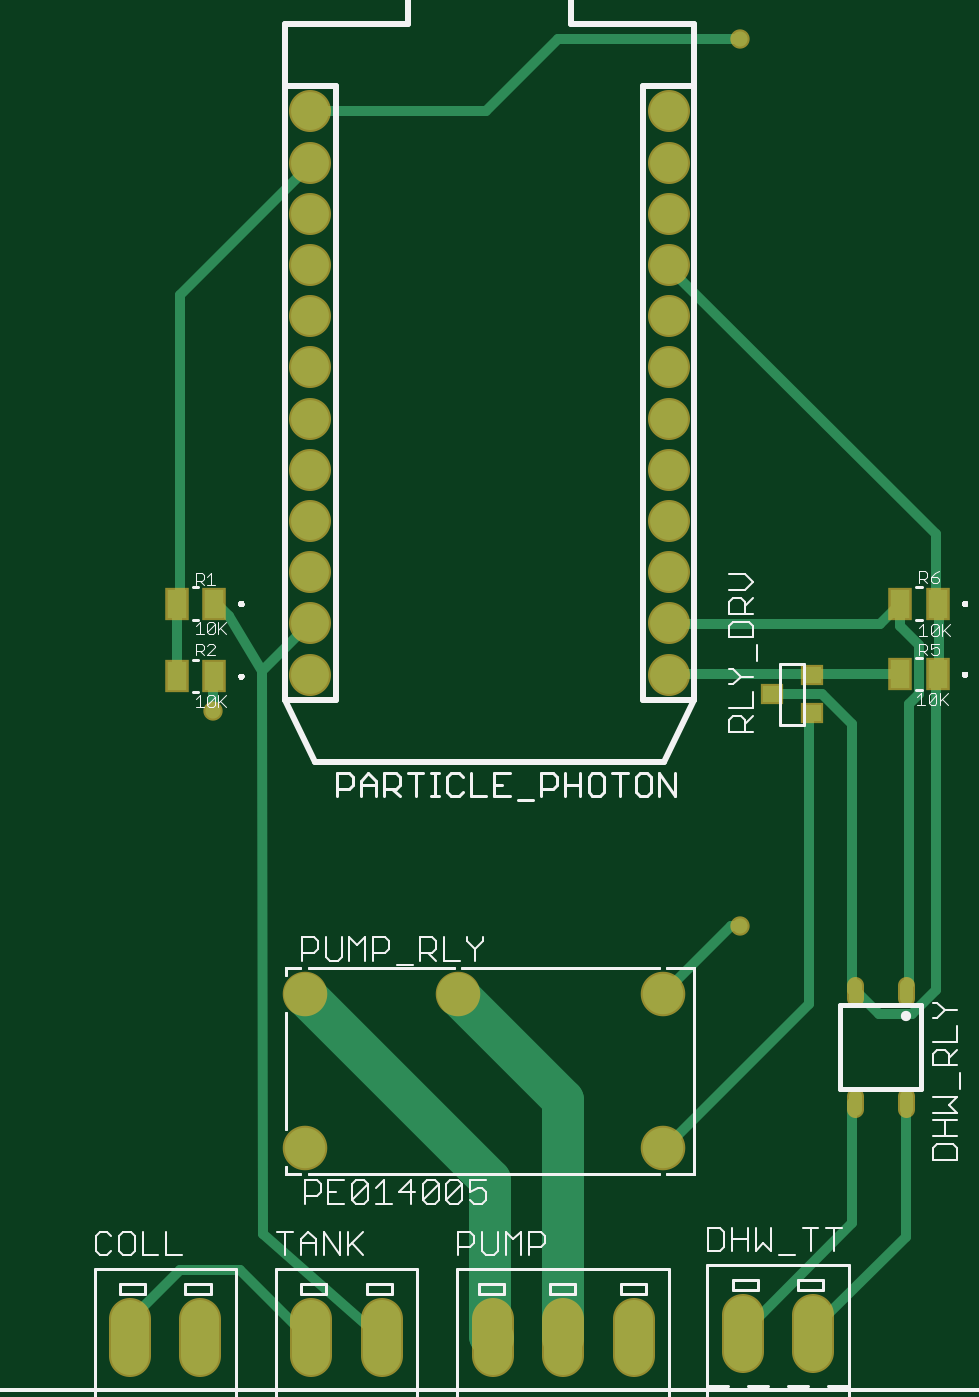
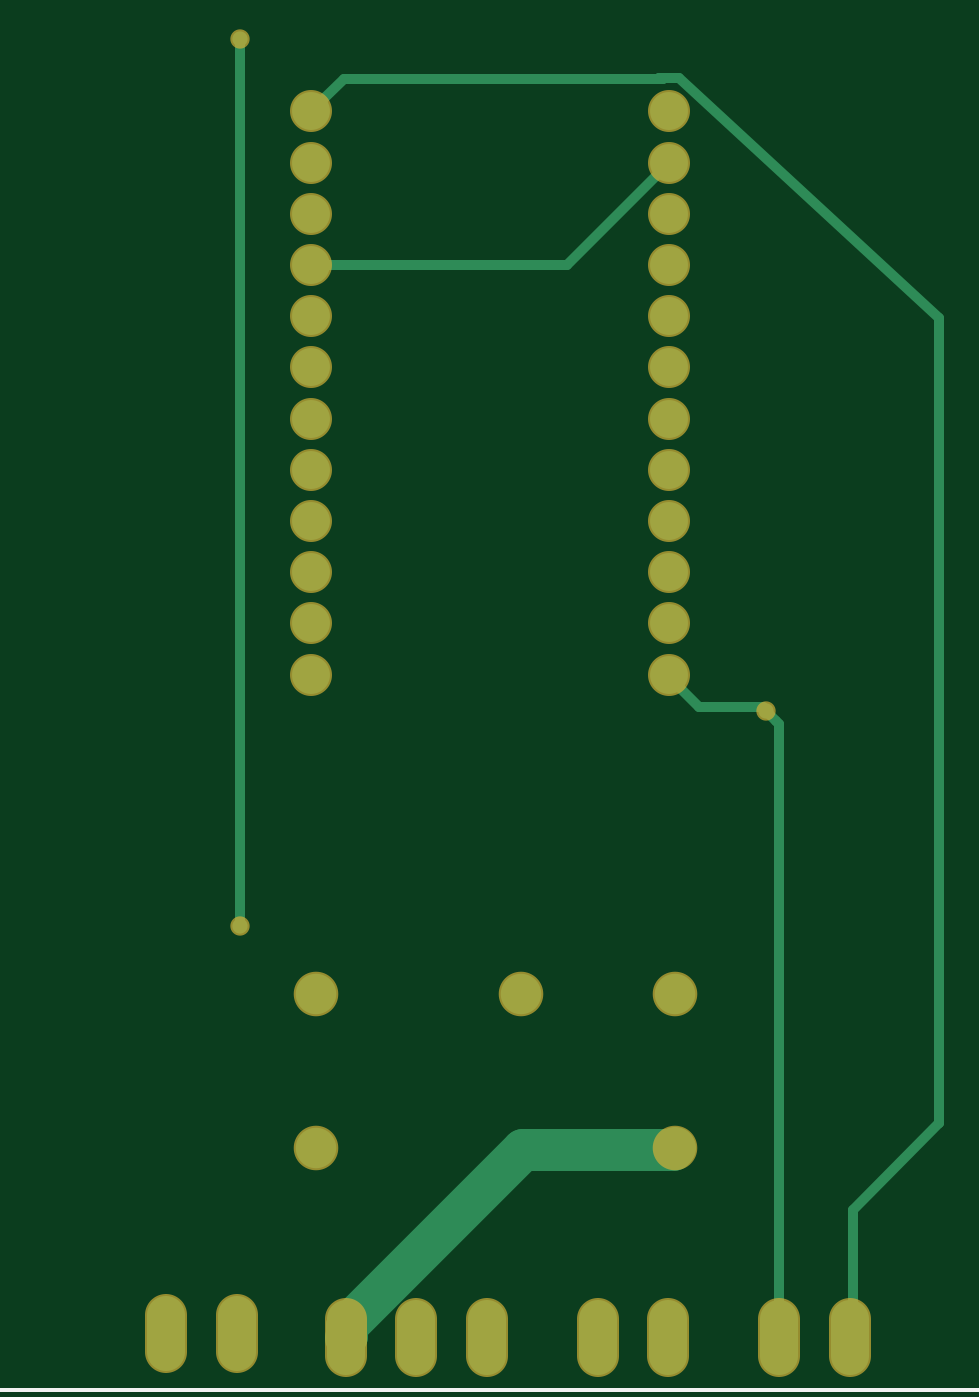
Circuit board: 7 layer files. Board 44.6 x 65.4 mm.
- top_copper: solar.cmp (4035 bytes)
- drill: solar.drd (660 bytes)
- top_silk: solar.plc (21344 bytes)
- bottom_silk: solar.pls (307 bytes)
- bottom_copper: solar.sol (2081 bytes)
- top_mask: solar.stc (1721 bytes)
- bottom_mask: solar.sts (1237 bytes)

=== top_copper: solar.cmp ===
G75*
%MOIN*%
%OFA0B0*%
%FSLAX25Y25*%
%IPPOS*%
%LPD*%
%AMOC8*
5,1,8,0,0,1.08239X$1,22.5*
%
%ADD10C,0.07400*%
%ADD11R,0.03543X0.03150*%
%ADD12C,0.07382*%
%ADD13C,0.02500*%
%ADD14R,0.03800X0.05700*%
%ADD15C,0.07900*%
%ADD16C,0.02000*%
%ADD17C,0.02978*%
%ADD18C,0.08200*%
D10*
X0063201Y0154091D03*
X0063201Y0164091D03*
X0063201Y0174091D03*
X0063201Y0184091D03*
X0063201Y0194091D03*
X0063201Y0204091D03*
X0063201Y0214091D03*
X0063201Y0224091D03*
X0063201Y0234091D03*
X0063201Y0244091D03*
X0063201Y0254091D03*
X0063201Y0264091D03*
X0133201Y0264091D03*
X0133201Y0254091D03*
X0133201Y0244091D03*
X0133201Y0234091D03*
X0133201Y0224091D03*
X0133201Y0214091D03*
X0133201Y0204091D03*
X0133201Y0194091D03*
X0133201Y0184091D03*
X0133201Y0174091D03*
X0133201Y0164091D03*
X0133201Y0154091D03*
D11*
X0153362Y0150264D03*
X0161236Y0154004D03*
X0161236Y0146524D03*
D12*
X0027969Y0028305D02*
X0027969Y0020923D01*
X0041748Y0020923D02*
X0041748Y0028305D01*
X0063402Y0028305D02*
X0063402Y0020923D01*
X0077181Y0020923D02*
X0077181Y0028305D01*
X0098835Y0028305D02*
X0098835Y0020923D01*
X0112614Y0020923D02*
X0112614Y0028305D01*
X0126394Y0028305D02*
X0126394Y0020923D01*
X0147654Y0021711D02*
X0147654Y0029093D01*
X0161433Y0029093D02*
X0161433Y0021711D01*
D13*
X0169622Y0069289D02*
X0169622Y0071789D01*
X0179622Y0071789D02*
X0179622Y0069289D01*
X0179622Y0090943D02*
X0179622Y0093443D01*
X0169622Y0093443D02*
X0169622Y0090943D01*
D14*
X0178452Y0154201D03*
X0185752Y0154201D03*
X0185752Y0167980D03*
X0178452Y0167980D03*
X0044414Y0167980D03*
X0037114Y0167980D03*
X0037114Y0153807D03*
X0044414Y0153807D03*
D15*
X0062086Y0091681D03*
X0062086Y0061681D03*
X0092086Y0091681D03*
X0132086Y0091681D03*
X0132086Y0061681D03*
D16*
X0132694Y0061887D01*
X0160644Y0089837D01*
X0160644Y0146387D01*
X0161236Y0146524D01*
X0163244Y0150287D02*
X0169094Y0144437D01*
X0169094Y0092437D01*
X0169622Y0092193D01*
X0170394Y0091787D01*
X0174294Y0087887D01*
X0180794Y0087887D01*
X0185344Y0092437D01*
X0185344Y0153537D01*
X0185752Y0154201D01*
X0185994Y0154837D01*
X0185994Y0167874D01*
X0185752Y0167980D01*
X0185344Y0168524D01*
X0185344Y0181487D01*
X0133344Y0233487D01*
X0133201Y0234091D01*
X0127494Y0278217D02*
X0111630Y0278217D01*
X0097504Y0264091D01*
X0063201Y0264091D01*
X0063201Y0254091D02*
X0063144Y0253637D01*
X0037794Y0228287D01*
X0037794Y0168524D01*
X0037114Y0167980D01*
X0037144Y0167874D01*
X0037144Y0154187D01*
X0037114Y0153807D01*
X0044294Y0153537D02*
X0044294Y0147037D01*
X0044294Y0153537D02*
X0044414Y0153807D01*
X0053832Y0154763D02*
X0047344Y0165473D01*
X0045295Y0167522D01*
X0044943Y0167452D01*
X0044414Y0167980D01*
X0053832Y0154763D02*
X0063201Y0164091D01*
X0053832Y0154763D02*
X0053964Y0044790D01*
X0076794Y0024800D01*
X0077444Y0024837D01*
X0077181Y0024614D01*
X0063402Y0024614D02*
X0063144Y0024837D01*
X0062574Y0024720D01*
X0049457Y0037837D01*
X0037794Y0037837D01*
X0029139Y0029182D01*
X0027969Y0024614D01*
X0132086Y0091681D02*
X0145393Y0104988D01*
X0147063Y0104988D01*
X0169094Y0070337D02*
X0169622Y0070539D01*
X0169094Y0070337D02*
X0169094Y0046937D01*
X0147679Y0025522D01*
X0147654Y0025402D01*
X0161433Y0025402D02*
X0162418Y0027262D01*
X0179494Y0044337D01*
X0179494Y0070337D01*
X0179622Y0070539D01*
X0179494Y0091787D02*
X0179622Y0092193D01*
X0179494Y0093087D01*
X0180144Y0093737D01*
X0180144Y0148337D01*
X0182094Y0150287D01*
X0182094Y0159900D01*
X0178452Y0163541D01*
X0178452Y0167980D01*
X0174409Y0163937D01*
X0133344Y0163937D01*
X0133201Y0164091D01*
X0133344Y0154187D02*
X0133201Y0154091D01*
X0133344Y0154187D02*
X0160644Y0154187D01*
X0161236Y0154004D01*
X0161294Y0154187D01*
X0178194Y0154187D01*
X0178452Y0154201D01*
X0163244Y0150287D02*
X0153494Y0150287D01*
X0153362Y0150264D01*
X0179494Y0093087D02*
X0179622Y0092193D01*
X0147063Y0278217D02*
X0127494Y0278217D01*
D17*
X0147063Y0278217D03*
X0044294Y0147037D03*
X0147063Y0104988D03*
D18*
X0112544Y0070987D02*
X0092394Y0091137D01*
X0092086Y0091681D01*
X0112544Y0070987D02*
X0112544Y0024837D01*
X0112614Y0024614D01*
X0098835Y0024614D02*
X0098244Y0024837D01*
X0098244Y0055387D01*
X0062494Y0091137D01*
X0062086Y0091681D01*
M02*

=== drill: solar.drd ===
%
M48
M72
T01C0.01378
T02C0.04000
T03C0.04921
T04C0.05100
%
T01
X44294Y147037
X147063Y104988
X147063Y278217
T02
X133201Y264091
X133201Y254091
X133201Y244091
X133201Y234091
X133201Y224091
X133201Y214091
X133201Y204091
X133201Y194091
X133201Y184091
X133201Y174091
X133201Y164091
X133201Y154091
X63201Y154091
X63201Y164091
X63201Y174091
X63201Y184091
X63201Y194091
X63201Y204091
X63201Y214091
X63201Y224091
X63201Y234091
X63201Y244091
X63201Y254091
X63201Y264091
T03
X27969Y24614
X41748Y24614
X63402Y24614
X77181Y24614
X98835Y24614
X112614Y24614
X126394Y24614
X147654Y25402
X161433Y25402
T04
X132086Y61681
X132086Y91681
X92086Y91681
X62086Y91681
X62086Y61681
M30

=== top_silk: solar.plc (21344 bytes, source omitted) ===
=== bottom_silk: solar.pls ===
G75*
%MOIN*%
%OFA0B0*%
%FSLAX25Y25*%
%IPPOS*%
%LPD*%
%AMOC8*
5,1,8,0,0,1.08239X$1,22.5*
%
%ADD10C,0.00787*%
D10*
X0001394Y0014437D02*
X0001394Y0290028D01*
X0005331Y0290028D01*
X0194307Y0290028D01*
X0198244Y0290028D01*
X0198244Y0014437D01*
X0194307Y0014437D01*
X0005331Y0014437D01*
X0001394Y0014437D01*
M02*

=== bottom_copper: solar.sol ===
G75*
%MOIN*%
%OFA0B0*%
%FSLAX25Y25*%
%IPPOS*%
%LPD*%
%AMOC8*
5,1,8,0,0,1.08239X$1,22.5*
%
%ADD10C,0.07400*%
%ADD11C,0.07382*%
%ADD12C,0.07900*%
%ADD13C,0.02000*%
%ADD14C,0.02978*%
%ADD15C,0.08200*%
D10*
X0063201Y0154091D03*
X0063201Y0164091D03*
X0063201Y0174091D03*
X0063201Y0184091D03*
X0063201Y0194091D03*
X0063201Y0204091D03*
X0063201Y0214091D03*
X0063201Y0224091D03*
X0063201Y0234091D03*
X0063201Y0244091D03*
X0063201Y0254091D03*
X0063201Y0264091D03*
X0133201Y0264091D03*
X0133201Y0254091D03*
X0133201Y0244091D03*
X0133201Y0234091D03*
X0133201Y0224091D03*
X0133201Y0214091D03*
X0133201Y0204091D03*
X0133201Y0194091D03*
X0133201Y0184091D03*
X0133201Y0174091D03*
X0133201Y0164091D03*
X0133201Y0154091D03*
D11*
X0147654Y0029093D02*
X0147654Y0021711D01*
X0161433Y0021711D02*
X0161433Y0029093D01*
X0126394Y0028305D02*
X0126394Y0020923D01*
X0112614Y0020923D02*
X0112614Y0028305D01*
X0098835Y0028305D02*
X0098835Y0020923D01*
X0077181Y0020923D02*
X0077181Y0028305D01*
X0063402Y0028305D02*
X0063402Y0020923D01*
X0041748Y0020923D02*
X0041748Y0028305D01*
X0027969Y0028305D02*
X0027969Y0020923D01*
D12*
X0062086Y0061681D03*
X0062086Y0091681D03*
X0092086Y0091681D03*
X0132086Y0091681D03*
X0132086Y0061681D03*
D13*
X0027969Y0024614D02*
X0027394Y0024800D01*
X0027394Y0049537D01*
X0010494Y0066437D01*
X0010457Y0066437D01*
X0010457Y0223737D01*
X0061194Y0270537D01*
X0065094Y0270537D01*
X0064388Y0270455D01*
X0126788Y0270455D01*
X0133201Y0264091D01*
X0147063Y0278217D02*
X0147063Y0104988D01*
X0063144Y0153537D02*
X0063201Y0154091D01*
X0063144Y0153537D02*
X0057294Y0147687D01*
X0044944Y0147687D01*
X0044294Y0147037D01*
X0042344Y0145087D01*
X0041694Y0144437D01*
X0041694Y0024800D01*
X0041748Y0024614D01*
X0083201Y0234091D02*
X0063201Y0254091D01*
X0062494Y0254287D01*
X0062100Y0254031D01*
X0062100Y0253793D01*
X0083201Y0234091D02*
X0133201Y0234091D01*
X0132694Y0234137D01*
D14*
X0147063Y0278217D03*
X0044294Y0147037D03*
X0147063Y0104988D03*
D15*
X0091744Y0061237D02*
X0126194Y0026787D01*
X0126194Y0024837D01*
X0126394Y0024614D01*
X0091744Y0061237D02*
X0062494Y0061237D01*
X0062086Y0061681D01*
M02*

=== top_mask: solar.stc ===
G75*
%MOIN*%
%OFA0B0*%
%FSLAX25Y25*%
%IPPOS*%
%LPD*%
%AMOC8*
5,1,8,0,0,1.08239X$1,22.5*
%
%ADD10C,0.08200*%
%ADD11R,0.04343X0.03950*%
%ADD12C,0.08182*%
%ADD13C,0.03300*%
%ADD14R,0.04600X0.06500*%
%ADD15C,0.08700*%
%ADD16C,0.03778*%
D10*
X0063201Y0154091D03*
X0063201Y0164091D03*
X0063201Y0174091D03*
X0063201Y0184091D03*
X0063201Y0194091D03*
X0063201Y0204091D03*
X0063201Y0214091D03*
X0063201Y0224091D03*
X0063201Y0234091D03*
X0063201Y0244091D03*
X0063201Y0254091D03*
X0063201Y0264091D03*
X0133201Y0264091D03*
X0133201Y0254091D03*
X0133201Y0244091D03*
X0133201Y0234091D03*
X0133201Y0224091D03*
X0133201Y0214091D03*
X0133201Y0204091D03*
X0133201Y0194091D03*
X0133201Y0184091D03*
X0133201Y0174091D03*
X0133201Y0164091D03*
X0133201Y0154091D03*
D11*
X0153362Y0150264D03*
X0161236Y0154004D03*
X0161236Y0146524D03*
D12*
X0027969Y0028305D02*
X0027969Y0020923D01*
X0041748Y0020923D02*
X0041748Y0028305D01*
X0063402Y0028305D02*
X0063402Y0020923D01*
X0077181Y0020923D02*
X0077181Y0028305D01*
X0098835Y0028305D02*
X0098835Y0020923D01*
X0112614Y0020923D02*
X0112614Y0028305D01*
X0126394Y0028305D02*
X0126394Y0020923D01*
X0147654Y0021711D02*
X0147654Y0029093D01*
X0161433Y0029093D02*
X0161433Y0021711D01*
D13*
X0169622Y0069289D02*
X0169622Y0071789D01*
X0179622Y0071789D02*
X0179622Y0069289D01*
X0179622Y0090943D02*
X0179622Y0093443D01*
X0169622Y0093443D02*
X0169622Y0090943D01*
D14*
X0178452Y0154201D03*
X0185752Y0154201D03*
X0185752Y0167980D03*
X0178452Y0167980D03*
X0044414Y0167980D03*
X0037114Y0167980D03*
X0037114Y0153807D03*
X0044414Y0153807D03*
D15*
X0062086Y0091681D03*
X0062086Y0061681D03*
X0092086Y0091681D03*
X0132086Y0091681D03*
X0132086Y0061681D03*
D16*
X0147063Y0104988D03*
X0044294Y0147037D03*
X0147063Y0278217D03*
M02*

=== bottom_mask: solar.sts ===
G75*
%MOIN*%
%OFA0B0*%
%FSLAX25Y25*%
%IPPOS*%
%LPD*%
%AMOC8*
5,1,8,0,0,1.08239X$1,22.5*
%
%ADD10C,0.08200*%
%ADD11C,0.08182*%
%ADD12C,0.08700*%
%ADD13C,0.03778*%
D10*
X0063201Y0154091D03*
X0063201Y0164091D03*
X0063201Y0174091D03*
X0063201Y0184091D03*
X0063201Y0194091D03*
X0063201Y0204091D03*
X0063201Y0214091D03*
X0063201Y0224091D03*
X0063201Y0234091D03*
X0063201Y0244091D03*
X0063201Y0254091D03*
X0063201Y0264091D03*
X0133201Y0264091D03*
X0133201Y0254091D03*
X0133201Y0244091D03*
X0133201Y0234091D03*
X0133201Y0224091D03*
X0133201Y0214091D03*
X0133201Y0204091D03*
X0133201Y0194091D03*
X0133201Y0184091D03*
X0133201Y0174091D03*
X0133201Y0164091D03*
X0133201Y0154091D03*
D11*
X0027969Y0028305D02*
X0027969Y0020923D01*
X0041748Y0020923D02*
X0041748Y0028305D01*
X0063402Y0028305D02*
X0063402Y0020923D01*
X0077181Y0020923D02*
X0077181Y0028305D01*
X0098835Y0028305D02*
X0098835Y0020923D01*
X0112614Y0020923D02*
X0112614Y0028305D01*
X0126394Y0028305D02*
X0126394Y0020923D01*
X0147654Y0021711D02*
X0147654Y0029093D01*
X0161433Y0029093D02*
X0161433Y0021711D01*
D12*
X0132086Y0061681D03*
X0132086Y0091681D03*
X0092086Y0091681D03*
X0062086Y0091681D03*
X0062086Y0061681D03*
D13*
X0044294Y0147037D03*
X0147063Y0104988D03*
X0147063Y0278217D03*
M02*

